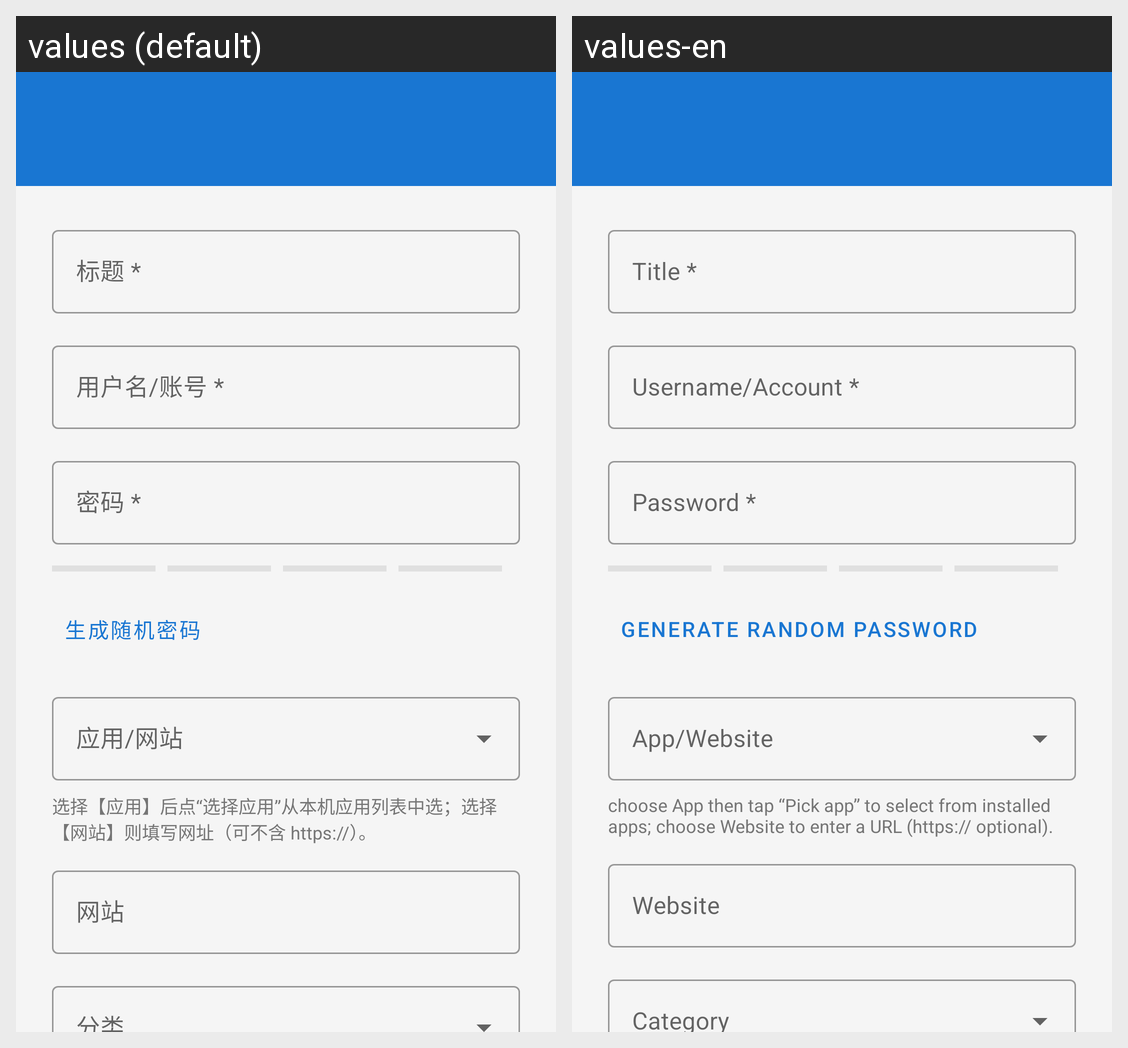

The same Android screen rendered under two of its app's locales, left to right. List the strings drawn on it with the default value and each locale's translation.
Android screen res/layout/activity_add_edit_password.xml rendered under 2 locales, left to right: values (default), values-en. Device: Nexus 5 (rendered at 1080×1920; each locale shown at half size, 540×960, under a caption strip naming it); theme Theme.PasswordManager.NoActionBar.
Strings drawn on this screen, with the default value and each locale's value (text and hints the layout hard-codes, and strings that could not be matched under every locale, appear in the picture but are not listed):

add_edit_hint_title_required
  values: 标题 *
  values-en: Title *

add_edit_hint_username_required
  values: 用户名/账号 *
  values-en: Username/Account *

add_edit_hint_password_required
  values: 密码 *
  values-en: Password *

add_edit_generate_random_password
  values: 生成随机密码
  values-en: Generate random password

operation_guide_target_selection
  values: 选择【应用】后点“选择应用”从本机应用列表中选；选择【网站】则填写网址（可不含 https://）。
  values-en: choose App then tap “Pick app” to select from installed apps; choose Website to enter a URL (https:// optional).

add_edit_hint_website
  values: 网站
  values-en: Website
